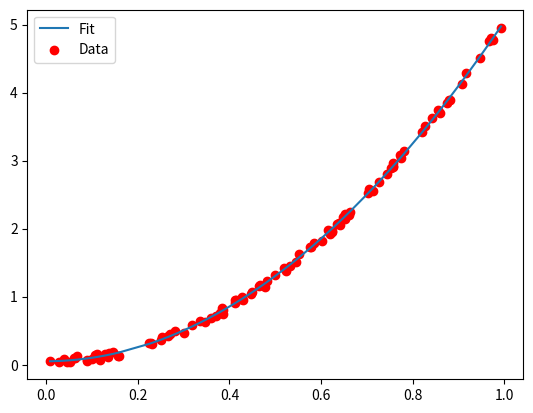

Recreate this plot in Python.
import numpy as np
import matplotlib.pyplot as plt

# "Dataset"
x = np.random.rand(100)
y = 5*x*x+0.1*np.random.rand(100)

# Design matrix
X = np.zeros((len(x),3))
X[:,0] = 1
X[:,1] = x
X[:,2] = x*x

# find parameters
beta = np.linalg.inv(X.T.dot(X)).dot(X.T).dot(y)

# make prediction
ytilde = X @ beta


#sort data
order = np.argsort(x)
xs = np.array(x)[order]
ytildes = np.array(ytilde)[order]


# Make plots to compare
fig,ax = plt.subplots()
ax.plot(xs,ytildes,label='Fit')
ax.scatter(x,y,c='r',label='Data')
ax.legend()
plt.show()